Photos from the image-classification dataset "dataset_preprocessed" in the GitHub repository Charifabenfraj/PlantGuard_AI. Its 5 classes are: pepper bell bacterial spot, pepper bell healthy, potato early blight, potato healthy, tomato mosaic virus.

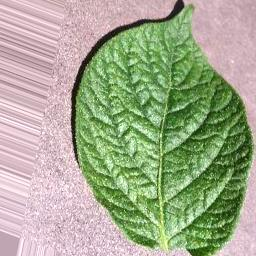
Label: potato healthy

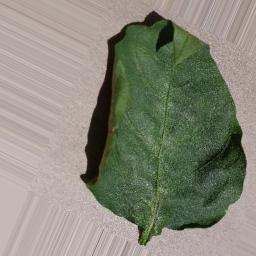
Label: pepper bell healthy

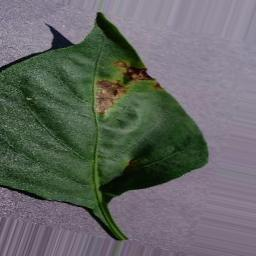
Label: pepper bell bacterial spot

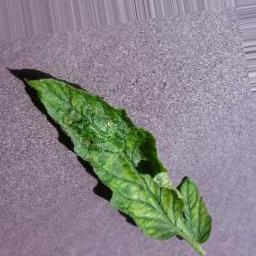
Label: tomato mosaic virus

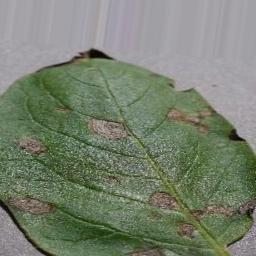
Label: potato early blight

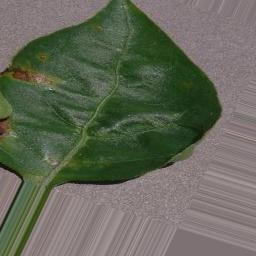
Label: pepper bell bacterial spot
